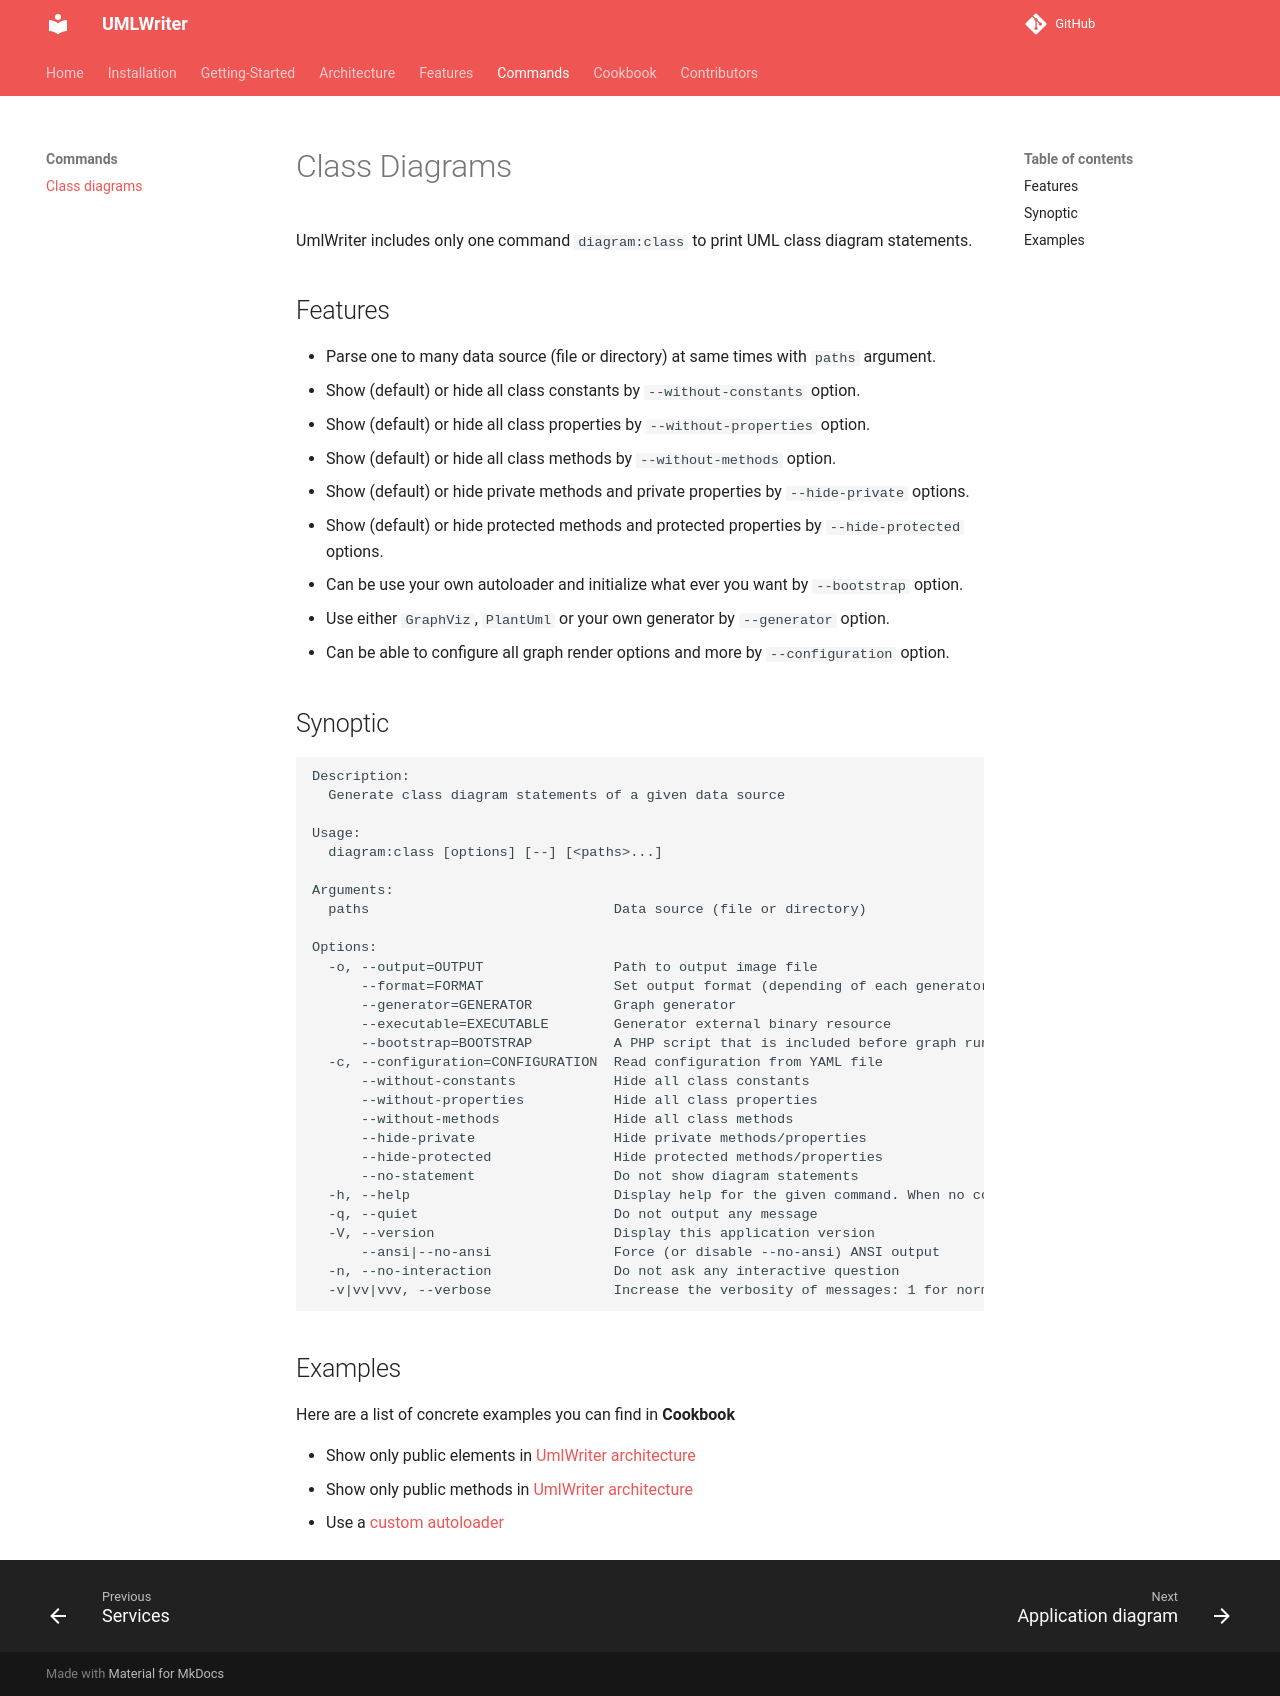

repository: llaville/umlwriter · page: 4.5/02_Console_Commands/diagram_class/index.html · generator: mkdocs

<!-- markdownlint-disable MD013 -->
# Class Diagrams

UmlWriter v3 includes only one command `diagram:class` to print UML class diagram statements.

## Features

* Parse one to many data source (file or directory) at same times with `paths` argument.
* Show (default) or hide all class constants by `--without-constants` option.
* Show (default) or hide all class properties by `--without-properties` option.
* Show (default) or hide all class methods by `--without-methods` option.
* Show (default) or hide private methods and private properties by `--hide-private` options.
* Show (default) or hide protected methods and protected properties by `--hide-protected` options.
* Can be use your own autoloader and initialize what ever you want by `--bootstrap` option.
* Use either `GraphViz`, `PlantUml` or your own generator by `--generator` option.
* Can be able to configure all graph render options and more by `--configuration` option.

## Synoptic

```text
Description:
  Generate class diagram statements of a given data source

Usage:
  diagram:class [options] [--] [<paths>...]

Arguments:
  paths                              Data source (file or directory)

Options:
  -o, --output=OUTPUT                Path to output image file
      --format=FORMAT                Set output format (depending of each generator)
      --generator=GENERATOR          Graph generator
      --executable=EXECUTABLE        Generator external binary resource
      --bootstrap=BOOTSTRAP          A PHP script that is included before graph run
  -c, --configuration=CONFIGURATION  Read configuration from YAML file
      --without-constants            Hide all class constants
      --without-properties           Hide all class properties
      --without-methods              Hide all class methods
      --hide-private                 Hide private methods/properties
      --hide-protected               Hide protected methods/properties
      --no-statement                 Do not show diagram statements
  -h, --help                         Display help for the given command. When no command is given display help for the list command
  -q, --quiet                        Do not output any message
  -V, --version                      Display this application version
      --ansi|--no-ansi               Force (or disable --no-ansi) ANSI output
  -n, --no-interaction               Do not ask any interactive question
  -v|vv|vvv, --verbose               Increase the verbosity of messages: 1 for normal output, 2 for more verbose output and 3 for debug
```

## Examples

Here are a list of concrete examples you can find in **Cookbook**

* Show only public elements in [UmlWriter architecture](../03_Cookbook/01_UmlWriter_public_architecture.md)
* Show only public methods in [UmlWriter architecture](../03_Cookbook/02_UmlWriter_public_methods_only.md)
* Use a [custom autoloader](../03_Cookbook/03_Custom_autoloader.md)

## Architecture

![Graph UML Console](../assets/images/console-commands.graphviz.svg)
